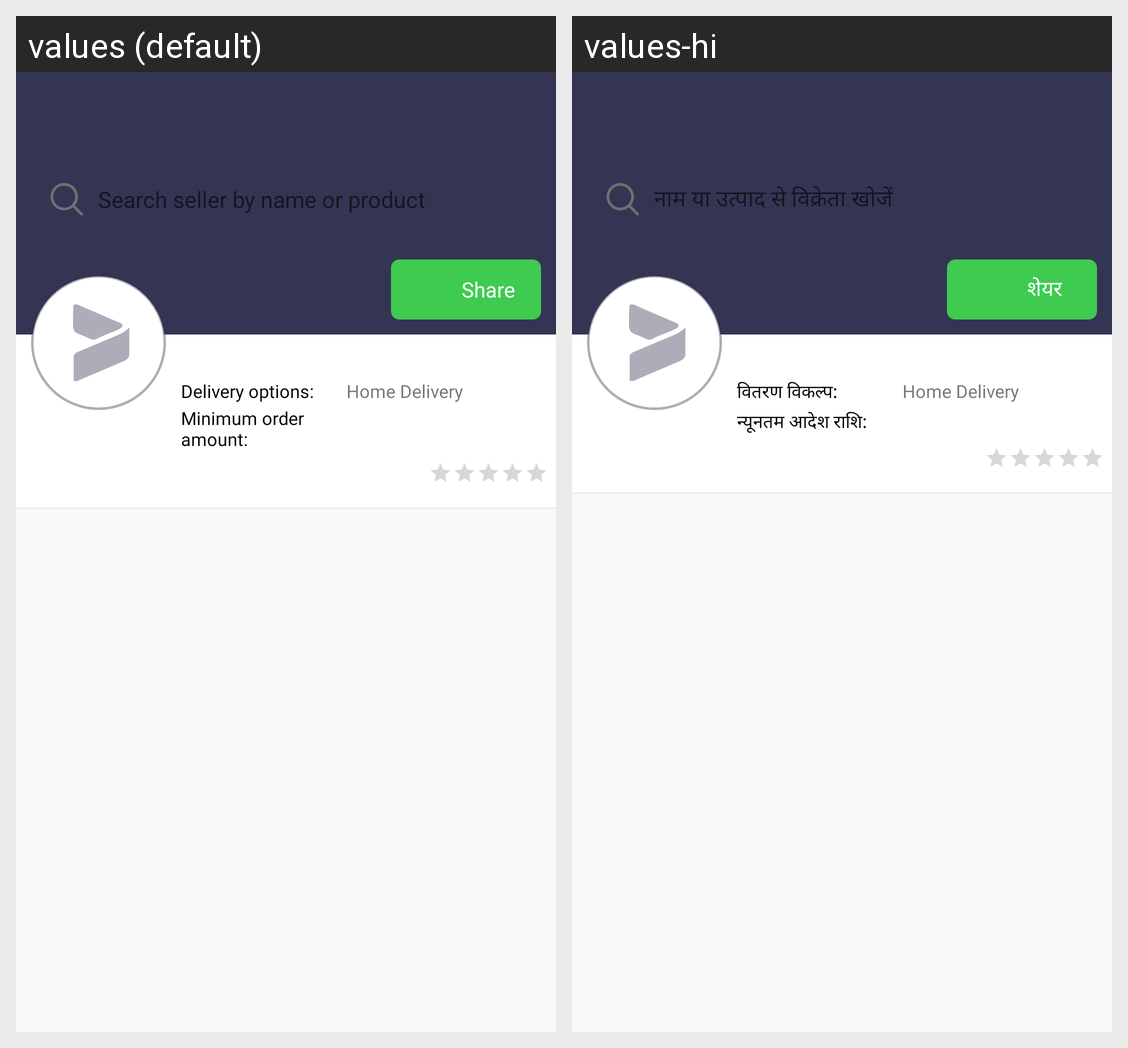

Locale-by-locale string values for the Android screen shown in this grid:
Android screen res/layout/activity_seller_profile.xml rendered under 2 locales, left to right: values (default), values-hi. Device: Nexus 5 (rendered at 1080×1920; each locale shown at half size, 540×960, under a caption strip naming it); theme AppTheme.NoActionBar.
Strings drawn on this screen, with the default value and each locale's value (text and hints the layout hard-codes, and strings that could not be matched under every locale, appear in the picture but are not listed):

search_seller_by_name_or_product
  values: Search seller by name or product
  values-hi: नाम या उत्पाद से विक्रेता खोजें

share
  values: Share
  values-hi: शेयर

delivery_options
  values: Delivery options:
  values-hi: वितरण विकल्प:

minimum_order_amount
  values: Minimum order amount:
  values-hi: न्यूनतम आदेश राशि:
